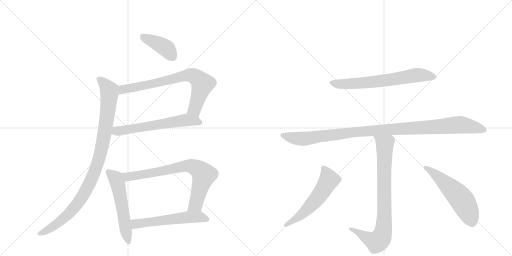
t = 0.00 s
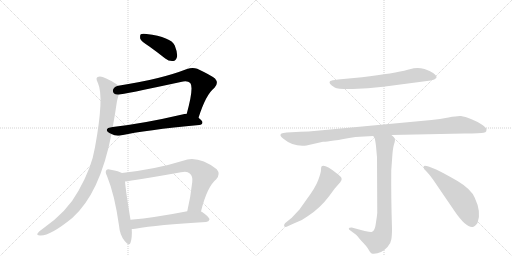
t = 1.95 s
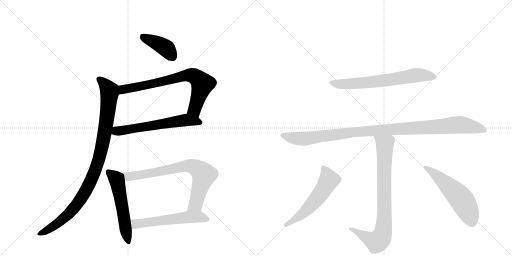
t = 3.89 s
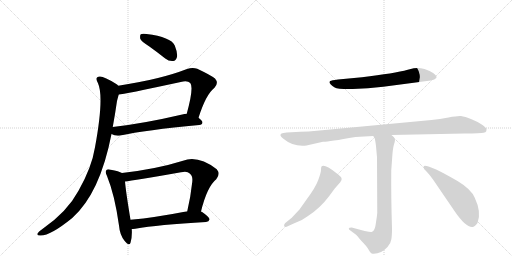
t = 5.84 s
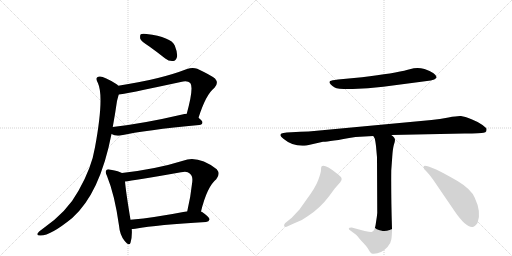
t = 7.79 s
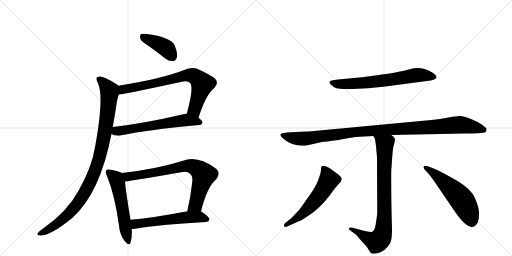
t = 9.73 s

The animated SVG that drew these frames (rendered in a browser with its animation timeline set to each time). Animation: 12 CSS @keyframes rules; one cycle of 9.73 s.

<svg version="1.1" viewBox="0 0 2048 1024" xmlns="http://www.w3.org/2000/svg">
  <g stroke="lightgray" stroke-dasharray="1,1" stroke-width="1" transform="scale(4, 4)">
    <line x1="0" y1="0" x2="256" y2="256"></line>
    <line x1="256" y1="0" x2="0" y2="256"></line>
    <line x1="128" y1="0" x2="128" y2="256"></line>
    <line x1="0" y1="128" x2="256" y2="128"></line>
    <line x1="256" y1="0" x2="512" y2="256"></line>
    <line x1="512" y1="0" x2="256" y2="256"></line>
    <line x1="384" y1="0" x2="384" y2="256"></line>
    <line x1="256" y1="128" x2="512" y2="128"></line>
  </g>
<g transform="scale(1, -1) translate(0, -850)">
   <style type="text/css">
    @keyframes keyframes0 {
      from {
       stroke: black;
       stroke-dashoffset: 404;
       stroke-width: 128;
       }
       57% {
       animation-timing-function: step-end;
       stroke: black;
       stroke-dashoffset: 0;
       stroke-width: 128;
       }
       to {
       stroke: black;
       stroke-width: 1024;
       }
       }
       #make-me-a-hanzi-animation-0 {
         animation: keyframes0 0.578776s both;
         animation-delay: 0.000000s;
         animation-timing-function: linear;
       }
    @keyframes keyframes1 {
      from {
       stroke: black;
       stroke-dashoffset: 748;
       stroke-width: 128;
       }
       71% {
       animation-timing-function: step-end;
       stroke: black;
       stroke-dashoffset: 0;
       stroke-width: 128;
       }
       to {
       stroke: black;
       stroke-width: 1024;
       }
       }
       #make-me-a-hanzi-animation-1 {
         animation: keyframes1 0.858724s both;
         animation-delay: 0.578776s;
         animation-timing-function: linear;
       }
    @keyframes keyframes2 {
      from {
       stroke: black;
       stroke-dashoffset: 607;
       stroke-width: 128;
       }
       66% {
       animation-timing-function: step-end;
       stroke: black;
       stroke-dashoffset: 0;
       stroke-width: 128;
       }
       to {
       stroke: black;
       stroke-width: 1024;
       }
       }
       #make-me-a-hanzi-animation-2 {
         animation: keyframes2 0.743978s both;
         animation-delay: 1.437500s;
         animation-timing-function: linear;
       }
    @keyframes keyframes3 {
      from {
       stroke: black;
       stroke-dashoffset: 985;
       stroke-width: 128;
       }
       76% {
       animation-timing-function: step-end;
       stroke: black;
       stroke-dashoffset: 0;
       stroke-width: 128;
       }
       to {
       stroke: black;
       stroke-width: 1024;
       }
       }
       #make-me-a-hanzi-animation-3 {
         animation: keyframes3 1.051595s both;
         animation-delay: 2.181478s;
         animation-timing-function: linear;
       }
    @keyframes keyframes4 {
      from {
       stroke: black;
       stroke-dashoffset: 552;
       stroke-width: 128;
       }
       64% {
       animation-timing-function: step-end;
       stroke: black;
       stroke-dashoffset: 0;
       stroke-width: 128;
       }
       to {
       stroke: black;
       stroke-width: 1024;
       }
       }
       #make-me-a-hanzi-animation-4 {
         animation: keyframes4 0.699219s both;
         animation-delay: 3.233073s;
         animation-timing-function: linear;
       }
    @keyframes keyframes5 {
      from {
       stroke: black;
       stroke-dashoffset: 752;
       stroke-width: 128;
       }
       71% {
       animation-timing-function: step-end;
       stroke: black;
       stroke-dashoffset: 0;
       stroke-width: 128;
       }
       to {
       stroke: black;
       stroke-width: 1024;
       }
       }
       #make-me-a-hanzi-animation-5 {
         animation: keyframes5 0.861979s both;
         animation-delay: 3.932292s;
         animation-timing-function: linear;
       }
    @keyframes keyframes6 {
      from {
       stroke: black;
       stroke-dashoffset: 563;
       stroke-width: 128;
       }
       65% {
       animation-timing-function: step-end;
       stroke: black;
       stroke-dashoffset: 0;
       stroke-width: 128;
       }
       to {
       stroke: black;
       stroke-width: 1024;
       }
       }
       #make-me-a-hanzi-animation-6 {
         animation: keyframes6 0.708171s both;
         animation-delay: 4.794271s;
         animation-timing-function: linear;
       }
    @keyframes keyframes7 {
      from {
       stroke: black;
       stroke-dashoffset: 668;
       stroke-width: 128;
       }
       68% {
       animation-timing-function: step-end;
       stroke: black;
       stroke-dashoffset: 0;
       stroke-width: 128;
       }
       to {
       stroke: black;
       stroke-width: 1024;
       }
       }
       #make-me-a-hanzi-animation-7 {
         animation: keyframes7 0.793620s both;
         animation-delay: 5.502441s;
         animation-timing-function: linear;
       }
    @keyframes keyframes8 {
      from {
       stroke: black;
       stroke-dashoffset: 1064;
       stroke-width: 128;
       }
       78% {
       animation-timing-function: step-end;
       stroke: black;
       stroke-dashoffset: 0;
       stroke-width: 128;
       }
       to {
       stroke: black;
       stroke-width: 1024;
       }
       }
       #make-me-a-hanzi-animation-8 {
         animation: keyframes8 1.115885s both;
         animation-delay: 6.296061s;
         animation-timing-function: linear;
       }
    @keyframes keyframes9 {
      from {
       stroke: black;
       stroke-dashoffset: 822;
       stroke-width: 128;
       }
       73% {
       animation-timing-function: step-end;
       stroke: black;
       stroke-dashoffset: 0;
       stroke-width: 128;
       }
       to {
       stroke: black;
       stroke-width: 1024;
       }
       }
       #make-me-a-hanzi-animation-9 {
         animation: keyframes9 0.918945s both;
         animation-delay: 7.411947s;
         animation-timing-function: linear;
       }
    @keyframes keyframes10 {
      from {
       stroke: black;
       stroke-dashoffset: 561;
       stroke-width: 128;
       }
       65% {
       animation-timing-function: step-end;
       stroke: black;
       stroke-dashoffset: 0;
       stroke-width: 128;
       }
       to {
       stroke: black;
       stroke-width: 1024;
       }
       }
       #make-me-a-hanzi-animation-10 {
         animation: keyframes10 0.706543s both;
         animation-delay: 8.330892s;
         animation-timing-function: linear;
       }
    @keyframes keyframes11 {
      from {
       stroke: black;
       stroke-dashoffset: 548;
       stroke-width: 128;
       }
       64% {
       animation-timing-function: step-end;
       stroke: black;
       stroke-dashoffset: 0;
       stroke-width: 128;
       }
       to {
       stroke: black;
       stroke-width: 1024;
       }
       }
       #make-me-a-hanzi-animation-11 {
         animation: keyframes11 0.695964s both;
         animation-delay: 9.037435s;
         animation-timing-function: linear;
       }
</style>
<path d="M 596 665 Q 627 643 661 616 Q 676 604 693 606 Q 703 607 708 622 Q 711 638 699 668 Q 684 702 586 714 Q 570 717 563 713 Q 559 709 561 695 Q 565 685 596 665 Z" fill="lightgray"></path> 
<path d="M 794 379 Q 824 473 858 499 Q 876 518 860 536 Q 844 549 789 575 Q 770 582 748 574 Q 640 532 473 507 C 443 502 445 468 475 472 Q 491 472 723 522 Q 750 529 761 518 Q 776 500 747 395 C 739 366 785 351 794 379 Z" fill="lightgray"></path> 
<path d="M 446 314 Q 461 305 481 308 Q 581 330 797 350 Q 809 351 810 360 Q 810 367 794 379 C 772 397 772 397 747 395 Q 737 395 729 392 Q 575 356 451 342 C 421 339 419 326 446 314 Z" fill="lightgray"></path> 
<path d="M 473 507 Q 470 511 465 514 Q 416 545 399 544 Q 377 543 392 517 Q 417 463 380 261 Q 367 180 314 87 Q 269 3 171 -65 Q 153 -78 150 -84 Q 146 -91 160 -92 Q 199 -95 289 -22 Q 400 77 446 314 L 451 342 Q 460 391 468 446 Q 472 462 475 472 C 483 500 483 500 473 507 Z" fill="lightgray"></path> 
<path d="M 488 158 Q 476 165 443 171 Q 430 175 426 170 Q 419 163 428 146 Q 459 70 476 -52 Q 479 -89 498 -113 Q 517 -137 522 -121 Q 529 -100 527 -66 L 522 -29 Q 503 86 500 124 C 497 154 497 154 488 158 Z" fill="lightgray"></path> 
<path d="M 804 4 Q 828 103 865 133 Q 883 154 867 173 Q 792 230 732 207 Q 627 174 488 158 C 458 154 470 120 500 124 Q 533 128 724 161 Q 749 167 759 156 Q 772 146 769 122 Q 762 58 749 5 C 742 -24 797 -25 804 4 Z" fill="lightgray"></path> 
<path d="M 527 -66 Q 531 -66 541 -65 Q 631 -49 824 -38 Q 836 -37 838 -28 Q 839 -19 807 3 Q 806 4 804 4 L 749 5 Q 622 -20 522 -29 C 492 -32 497 -68 527 -66 Z" fill="lightgray"></path> 
<path d="M 1448 541 L 1352 532 Q 1325 529 1321 526 Q 1310 518 1339 500 Q 1351 493 1411 494 Q 1471 495 1533 503 L 1723 528 Q 1740 531 1745 538 Q 1750 545 1734 557 Q 1722 566 1698 574 Q 1675 581 1655 577 L 1631 571 Q 1579 557 1448 541 Z" fill="lightgray"></path> 
<path d="M 1565 310 L 1858 316 Q 1925 316 1934 319 Q 1943 321 1945 325 Q 1946 330 1946 334 Q 1947 337 1930 350 Q 1914 362 1886 373 Q 1859 384 1844 386 Q 1829 387 1794 380 Q 1759 373 1726 370 L 1267 327 Q 1234 323 1202 323 L 1147 320 Q 1131 319 1126 316 Q 1114 310 1135 294 Q 1173 262 1226 268 L 1292 283 Q 1310 282 1422 302 L 1493 306 L 1565 310 Z" fill="lightgray"></path> 
<path d="M 1395 -65 Q 1395 -67 1400 -71 L 1423 -88 Q 1428 -92 1445 -113 Q 1467 -135 1474 -148 Q 1481 -161 1485 -163 Q 1490 -165 1495 -165 Q 1525 -165 1550 -138 Q 1563 -124 1565 -109 Q 1568 -94 1568 -65 Q 1564 64 1565 168 L 1569 223 Q 1571 254 1575 269 Q 1580 283 1580 291 Q 1580 299 1565 310 C 1544 331 1481 333 1493 306 L 1499 296 Q 1501 289 1504 266 L 1508 221 L 1509 -2 Q 1508 -15 1504 -39 Q 1501 -63 1496 -70 Q 1493 -76 1486 -78 Q 1479 -80 1407 -60 Q 1395 -60 1395 -65 Z" fill="lightgray"></path> 
<path d="M 1198 12 L 1167 -21 L 1140 -43 Q 1134 -50 1137 -55 Q 1140 -61 1153 -54 L 1175 -44 Q 1208 -33 1232 -14 Q 1280 17 1317 66 L 1339 96 L 1361 121 Q 1369 130 1366 138 Q 1363 145 1345 158 Q 1297 196 1286 184 Q 1284 181 1284 171 Q 1284 160 1273 130 Q 1262 100 1227 53 L 1198 12 Z" fill="lightgray"></path> 
<path d="M 1732 132 L 1820 3 Q 1862 -58 1888 -58 Q 1897 -60 1910 -42 Q 1927 0 1899 59 Q 1885 93 1830 126 Q 1725 187 1699 187 Q 1694 187 1694 181 Q 1695 174 1705 165 Q 1715 155 1732 132 Z" fill="lightgray"></path> 
      <clipPath id="make-me-a-hanzi-clip-0">
      <path d="M 596 665 Q 627 643 661 616 Q 676 604 693 606 Q 703 607 708 622 Q 711 638 699 668 Q 684 702 586 714 Q 570 717 563 713 Q 559 709 561 695 Q 565 685 596 665 Z" fill="lightgray"></path>
      </clipPath>
      <path clip-path="url(#make-me-a-hanzi-clip-0)" d="M 569 707 L 662 659 L 689 625 " fill="none" id="make-me-a-hanzi-animation-0" stroke-dasharray="276 552" stroke-linecap="round"></path>

      <clipPath id="make-me-a-hanzi-clip-1">
      <path d="M 794 379 Q 824 473 858 499 Q 876 518 860 536 Q 844 549 789 575 Q 770 582 748 574 Q 640 532 473 507 C 443 502 445 468 475 472 Q 491 472 723 522 Q 750 529 761 518 Q 776 500 747 395 C 739 366 785 351 794 379 Z" fill="lightgray"></path>
      </clipPath>
      <path clip-path="url(#make-me-a-hanzi-clip-1)" d="M 476 478 L 491 492 L 629 517 L 762 550 L 784 542 L 810 514 L 778 412 L 792 391 " fill="none" id="make-me-a-hanzi-animation-1" stroke-dasharray="620 1240" stroke-linecap="round"></path>

      <clipPath id="make-me-a-hanzi-clip-2">
      <path d="M 446 314 Q 461 305 481 308 Q 581 330 797 350 Q 809 351 810 360 Q 810 367 794 379 C 772 397 772 397 747 395 Q 737 395 729 392 Q 575 356 451 342 C 421 339 419 326 446 314 Z" fill="lightgray"></path>
      </clipPath>
      <path clip-path="url(#make-me-a-hanzi-clip-2)" d="M 455 320 L 740 369 L 801 361 " fill="none" id="make-me-a-hanzi-animation-2" stroke-dasharray="479 958" stroke-linecap="round"></path>

      <clipPath id="make-me-a-hanzi-clip-3">
      <path d="M 473 507 Q 470 511 465 514 Q 416 545 399 544 Q 377 543 392 517 Q 417 463 380 261 Q 367 180 314 87 Q 269 3 171 -65 Q 153 -78 150 -84 Q 146 -91 160 -92 Q 199 -95 289 -22 Q 400 77 446 314 L 451 342 Q 460 391 468 446 Q 472 462 475 472 C 483 500 483 500 473 507 Z" fill="lightgray"></path>
      </clipPath>
      <path clip-path="url(#make-me-a-hanzi-clip-3)" d="M 399 530 L 416 518 L 437 487 L 438 476 L 410 272 L 377 157 L 338 78 L 287 7 L 223 -49 L 158 -84 " fill="none" id="make-me-a-hanzi-animation-3" stroke-dasharray="857 1714" stroke-linecap="round"></path>

      <clipPath id="make-me-a-hanzi-clip-4">
      <path d="M 488 158 Q 476 165 443 171 Q 430 175 426 170 Q 419 163 428 146 Q 459 70 476 -52 Q 479 -89 498 -113 Q 517 -137 522 -121 Q 529 -100 527 -66 L 522 -29 Q 503 86 500 124 C 497 154 497 154 488 158 Z" fill="lightgray"></path>
      </clipPath>
      <path clip-path="url(#make-me-a-hanzi-clip-4)" d="M 433 163 L 464 136 L 471 117 L 511 -114 " fill="none" id="make-me-a-hanzi-animation-4" stroke-dasharray="424 848" stroke-linecap="round"></path>

      <clipPath id="make-me-a-hanzi-clip-5">
      <path d="M 804 4 Q 828 103 865 133 Q 883 154 867 173 Q 792 230 732 207 Q 627 174 488 158 C 458 154 470 120 500 124 Q 533 128 724 161 Q 749 167 759 156 Q 772 146 769 122 Q 762 58 749 5 C 742 -24 797 -25 804 4 Z" fill="lightgray"></path>
      </clipPath>
      <path clip-path="url(#make-me-a-hanzi-clip-5)" d="M 497 155 L 507 145 L 522 144 L 756 187 L 790 175 L 815 150 L 783 31 L 756 10 " fill="none" id="make-me-a-hanzi-animation-5" stroke-dasharray="624 1248" stroke-linecap="round"></path>

      <clipPath id="make-me-a-hanzi-clip-6">
      <path d="M 527 -66 Q 531 -66 541 -65 Q 631 -49 824 -38 Q 836 -37 838 -28 Q 839 -19 807 3 Q 806 4 804 4 L 749 5 Q 622 -20 522 -29 C 492 -32 497 -68 527 -66 Z" fill="lightgray"></path>
      </clipPath>
      <path clip-path="url(#make-me-a-hanzi-clip-6)" d="M 529 -34 L 542 -45 L 554 -45 L 755 -18 L 797 -17 L 829 -27 " fill="none" id="make-me-a-hanzi-animation-6" stroke-dasharray="435 870" stroke-linecap="round"></path>

      <clipPath id="make-me-a-hanzi-clip-7">
      <path d="M 1448 541 L 1352 532 Q 1325 529 1321 526 Q 1310 518 1339 500 Q 1351 493 1411 494 Q 1471 495 1533 503 L 1723 528 Q 1740 531 1745 538 Q 1750 545 1734 557 Q 1722 566 1698 574 Q 1675 581 1655 577 L 1631 571 Q 1579 557 1448 541 Z" fill="lightgray"></path>
      </clipPath>
      <path clip-path="url(#make-me-a-hanzi-clip-7)" d="M 1328 520 L 1365 513 L 1448 518 L 1674 550 L 1736 542 " fill="none" id="make-me-a-hanzi-animation-7" stroke-dasharray="540 1080" stroke-linecap="round"></path>

      <clipPath id="make-me-a-hanzi-clip-8">
      <path d="M 1565 310 L 1858 316 Q 1925 316 1934 319 Q 1943 321 1945 325 Q 1946 330 1946 334 Q 1947 337 1930 350 Q 1914 362 1886 373 Q 1859 384 1844 386 Q 1829 387 1794 380 Q 1759 373 1726 370 L 1267 327 Q 1234 323 1202 323 L 1147 320 Q 1131 319 1126 316 Q 1114 310 1135 294 Q 1173 262 1226 268 L 1292 283 Q 1310 282 1422 302 L 1493 306 L 1565 310 Z" fill="lightgray"></path>
      </clipPath>
      <path clip-path="url(#make-me-a-hanzi-clip-8)" d="M 1133 308 L 1190 295 L 1216 295 L 1435 324 L 1833 351 L 1935 331 " fill="none" id="make-me-a-hanzi-animation-8" stroke-dasharray="936 1872" stroke-linecap="round"></path>

      <clipPath id="make-me-a-hanzi-clip-9">
      <path d="M 1395 -65 Q 1395 -67 1400 -71 L 1423 -88 Q 1428 -92 1445 -113 Q 1467 -135 1474 -148 Q 1481 -161 1485 -163 Q 1490 -165 1495 -165 Q 1525 -165 1550 -138 Q 1563 -124 1565 -109 Q 1568 -94 1568 -65 Q 1564 64 1565 168 L 1569 223 Q 1571 254 1575 269 Q 1580 283 1580 291 Q 1580 299 1565 310 C 1544 331 1481 333 1493 306 L 1499 296 Q 1501 289 1504 266 L 1508 221 L 1509 -2 Q 1508 -15 1504 -39 Q 1501 -63 1496 -70 Q 1493 -76 1486 -78 Q 1479 -80 1407 -60 Q 1395 -60 1395 -65 Z" fill="lightgray"></path>
      </clipPath>
      <path clip-path="url(#make-me-a-hanzi-clip-9)" d="M 1500 304 L 1539 270 L 1538 10 L 1530 -88 L 1507 -117 L 1469 -103 L 1417 -68 L 1402 -64 " fill="none" id="make-me-a-hanzi-animation-9" stroke-dasharray="694 1388" stroke-linecap="round"></path>

      <clipPath id="make-me-a-hanzi-clip-10">
      <path d="M 1198 12 L 1167 -21 L 1140 -43 Q 1134 -50 1137 -55 Q 1140 -61 1153 -54 L 1175 -44 Q 1208 -33 1232 -14 Q 1280 17 1317 66 L 1339 96 L 1361 121 Q 1369 130 1366 138 Q 1363 145 1345 158 Q 1297 196 1286 184 Q 1284 181 1284 171 Q 1284 160 1273 130 Q 1262 100 1227 53 L 1198 12 Z" fill="lightgray"></path>
      </clipPath>
      <path clip-path="url(#make-me-a-hanzi-clip-10)" d="M 1293 176 L 1316 130 L 1286 80 L 1215 -1 L 1143 -50 " fill="none" id="make-me-a-hanzi-animation-10" stroke-dasharray="433 866" stroke-linecap="round"></path>

      <clipPath id="make-me-a-hanzi-clip-11">
      <path d="M 1732 132 L 1820 3 Q 1862 -58 1888 -58 Q 1897 -60 1910 -42 Q 1927 0 1899 59 Q 1885 93 1830 126 Q 1725 187 1699 187 Q 1694 187 1694 181 Q 1695 174 1705 165 Q 1715 155 1732 132 Z" fill="lightgray"></path>
      </clipPath>
      <path clip-path="url(#make-me-a-hanzi-clip-11)" d="M 1701 180 L 1785 115 L 1841 58 L 1875 0 L 1887 -37 " fill="none" id="make-me-a-hanzi-animation-11" stroke-dasharray="420 840" stroke-linecap="round"></path>

</g>
</svg>
